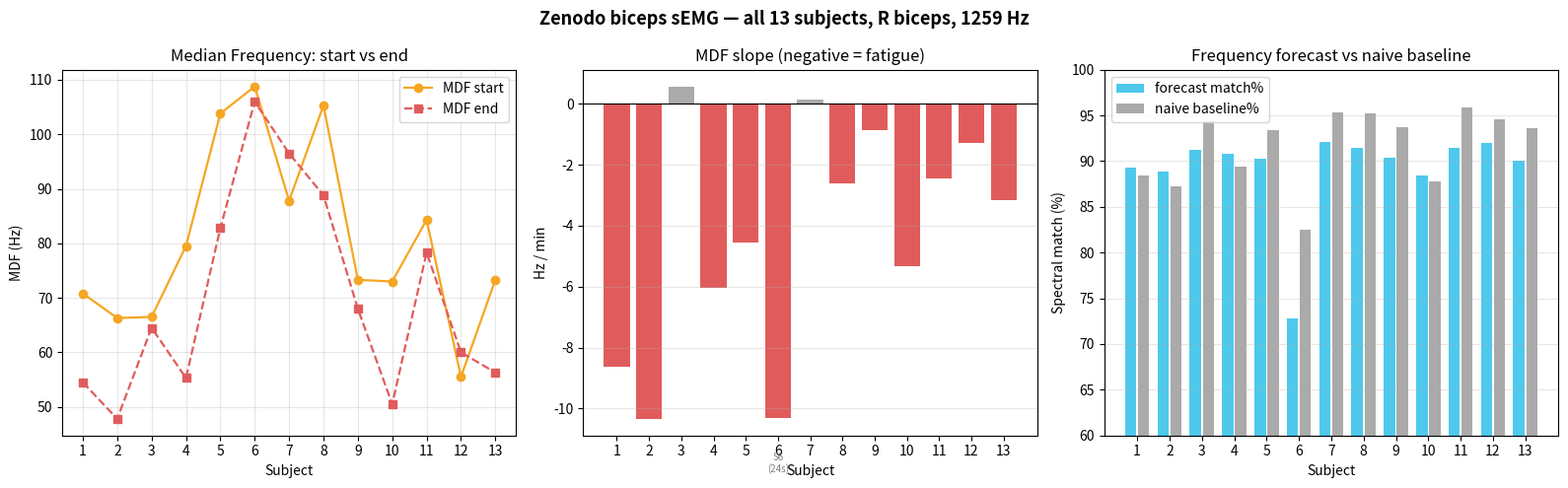

This chart was generated by the following Python code: (Note: this script raises an exception after producing the figure.)
"""
Generate a 3-panel summary figure across all 13 subjects for team presentation.
Panels: MDF start/end, slope, forecast vs baseline match%.
"""
import os
import matplotlib
matplotlib.use("Agg")
import matplotlib.pyplot as plt
import numpy as np

# Data from the batch run
subjects = list(range(1, 14))
mdf_start = [70.8, 66.3, 66.5, 79.5, 103.8, 108.8, 87.8, 105.3, 73.3, 73.0, 84.3, 55.5, 73.3]
mdf_end   = [54.5, 47.8, 64.5, 55.3,  82.8, 106.0,  96.5,  88.8, 68.0, 50.5, 78.3, 60.0, 56.3]
slope     = [-8.63, -10.34, +0.57, -6.05, -4.55, -10.30, +0.13, -2.62, -0.86, -5.34, -2.45, -1.29, -3.15]
forecast  = [89.3, 88.9, 91.2, 90.8, 90.3, 72.8, 92.1, 91.5, 90.4, 88.4, 91.4, 92.0, 90.1]
baseline  = [88.4, 87.3, 94.4, 89.4, 93.4, 82.5, 95.3, 95.2, 93.7, 87.8, 95.9, 94.6, 93.6]
dur_s     = [178.9, 177.2, 283.7, 255.8, 191.1, 24.5, 324.9, 348.6, 260.3, 257.0, 491.0, 343.6, 218.1]

xs = np.array(subjects)
ORANGE = "#f5a623"
TEAL   = "#4ec9ec"
GREEN  = "#3ddc97"
RED    = "#e05c5c"
GRAY   = "#aaaaaa"

fig, axes = plt.subplots(1, 3, figsize=(16, 5))
fig.suptitle("Zenodo biceps sEMG — all 13 subjects, R biceps, 1259 Hz", fontsize=13, fontweight="bold")

# Panel 1: MDF start vs end
ax = axes[0]
ax.plot(xs, mdf_start, "o-", color=ORANGE, label="MDF start", lw=1.6, ms=6)
ax.plot(xs, mdf_end,   "s--", color=RED,    label="MDF end",   lw=1.6, ms=6)
ax.set_title("Median Frequency: start vs end")
ax.set_xlabel("Subject"); ax.set_ylabel("MDF (Hz)")
ax.set_xticks(xs); ax.grid(alpha=.3); ax.legend()

# Panel 2: MDF slope (fatigue => negative)
ax = axes[1]
colors = [RED if s < 0 else GRAY for s in slope]
bars = ax.bar(xs, slope, color=colors, edgecolor="none")
ax.axhline(0, color="k", lw=0.8)
ax.set_title("MDF slope (negative = fatigue)")
ax.set_xlabel("Subject"); ax.set_ylabel("Hz / min")
ax.set_xticks(xs); ax.grid(alpha=.3, axis="y")
# flag S6 (outlier - only 24.5s)
ax.annotate("S6\n(24s)", xy=(6, slope[5]), xytext=(6, slope[5] - 1.8),
            ha="center", fontsize=7, color="gray")

# Panel 3: forecast match vs naive baseline
ax = axes[2]
ax.bar(xs - 0.2, forecast,  0.35, color=TEAL,  label="forecast match%",  edgecolor="none")
ax.bar(xs + 0.2, baseline,  0.35, color=GRAY,  label="naive baseline%",   edgecolor="none")
ax.set_title("Frequency forecast vs naive baseline")
ax.set_xlabel("Subject"); ax.set_ylabel("Spectral match (%)")
ax.set_ylim(60, 100); ax.set_xticks(xs); ax.grid(alpha=.3, axis="y"); ax.legend()

fig.tight_layout()
out = os.path.join(os.path.dirname(os.path.abspath(__file__)), "out", "team_summary.png")
fig.savefig(out, dpi=130)
print(f"saved {out}")

# Print a quick table for the team
print("\n--- Summary table ---")
print(f"{'S':>3} {'dur':>7} {'MDF start':>9} {'MDF end':>7} {'slope':>7} {'forecast':>9} {'baseline':>9} {'beats?':>7}")
for i, s in enumerate(subjects):
    beats = "YES" if forecast[i] > baseline[i] else "-"
    print(f"{s:>3} {dur_s[i]:>7.1f}s {mdf_start[i]:>9.1f} {mdf_end[i]:>7.1f} "
          f"{slope[i]:>+7.2f} {forecast[i]:>9.1f}% {baseline[i]:>9.1f}% {beats:>7}")
n_neg = sum(1 for s in slope if s < 0)
n_beats = sum(1 for i in range(13) if forecast[i] > baseline[i])
print(f"\n{n_neg}/13 show negative slope (fatigue). Forecast beats baseline in {n_beats}/13 subjects.")
